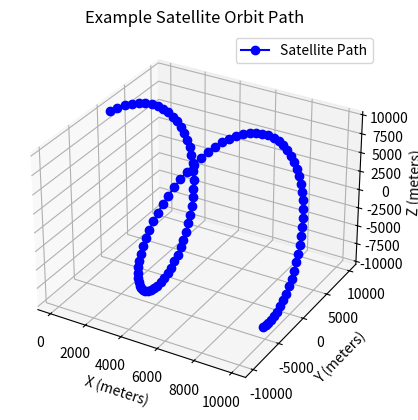

The matplotlib source for this figure:
"""
Module: plot_3d_path.py

Description:
Visualizes satellite trajectory as a 3D plot using computed ECEF coordinates.

Author: F.Ahmadzade
"""

import matplotlib.pyplot as plt
from mpl_toolkits.mplot3d import Axes3D  # noqa: F401 unused import; necessary for 3D projection
from typing import Dict

def plot_3d_path(position_data: Dict[str, any], title: str = "Satellite 3D Path") -> None:
    """
    Plot the 3D satellite trajectory.

    Args:
        position_data (Dict[str, any]): Dictionary with keys 'X', 'Y', 'Z' containing position arrays or lists.
        title (str): Title of the plot.

    Returns:
        None
    """
    fig = plt.figure()
    ax = fig.add_subplot(111, projection='3d')

    X = position_data.get('X')
    Y = position_data.get('Y')
    Z = position_data.get('Z')

    ax.plot(X, Y, Z, marker='o', linestyle='-', color='b', label='Satellite Path')
    ax.set_xlabel('X (meters)')
    ax.set_ylabel('Y (meters)')
    ax.set_zlabel('Z (meters)')
    ax.set_title(title)
    ax.legend()
    plt.show()

if __name__ == "__main__":
    # Example usage
    import numpy as np
    
    pos_data = {
        'X': np.linspace(0, 10000, 100),
        'Y': np.sin(np.linspace(0, 10, 100)) * 10000,
        'Z': np.cos(np.linspace(0, 10, 100)) * 10000
    }
    plot_3d_path(pos_data, "Example Satellite Orbit Path")